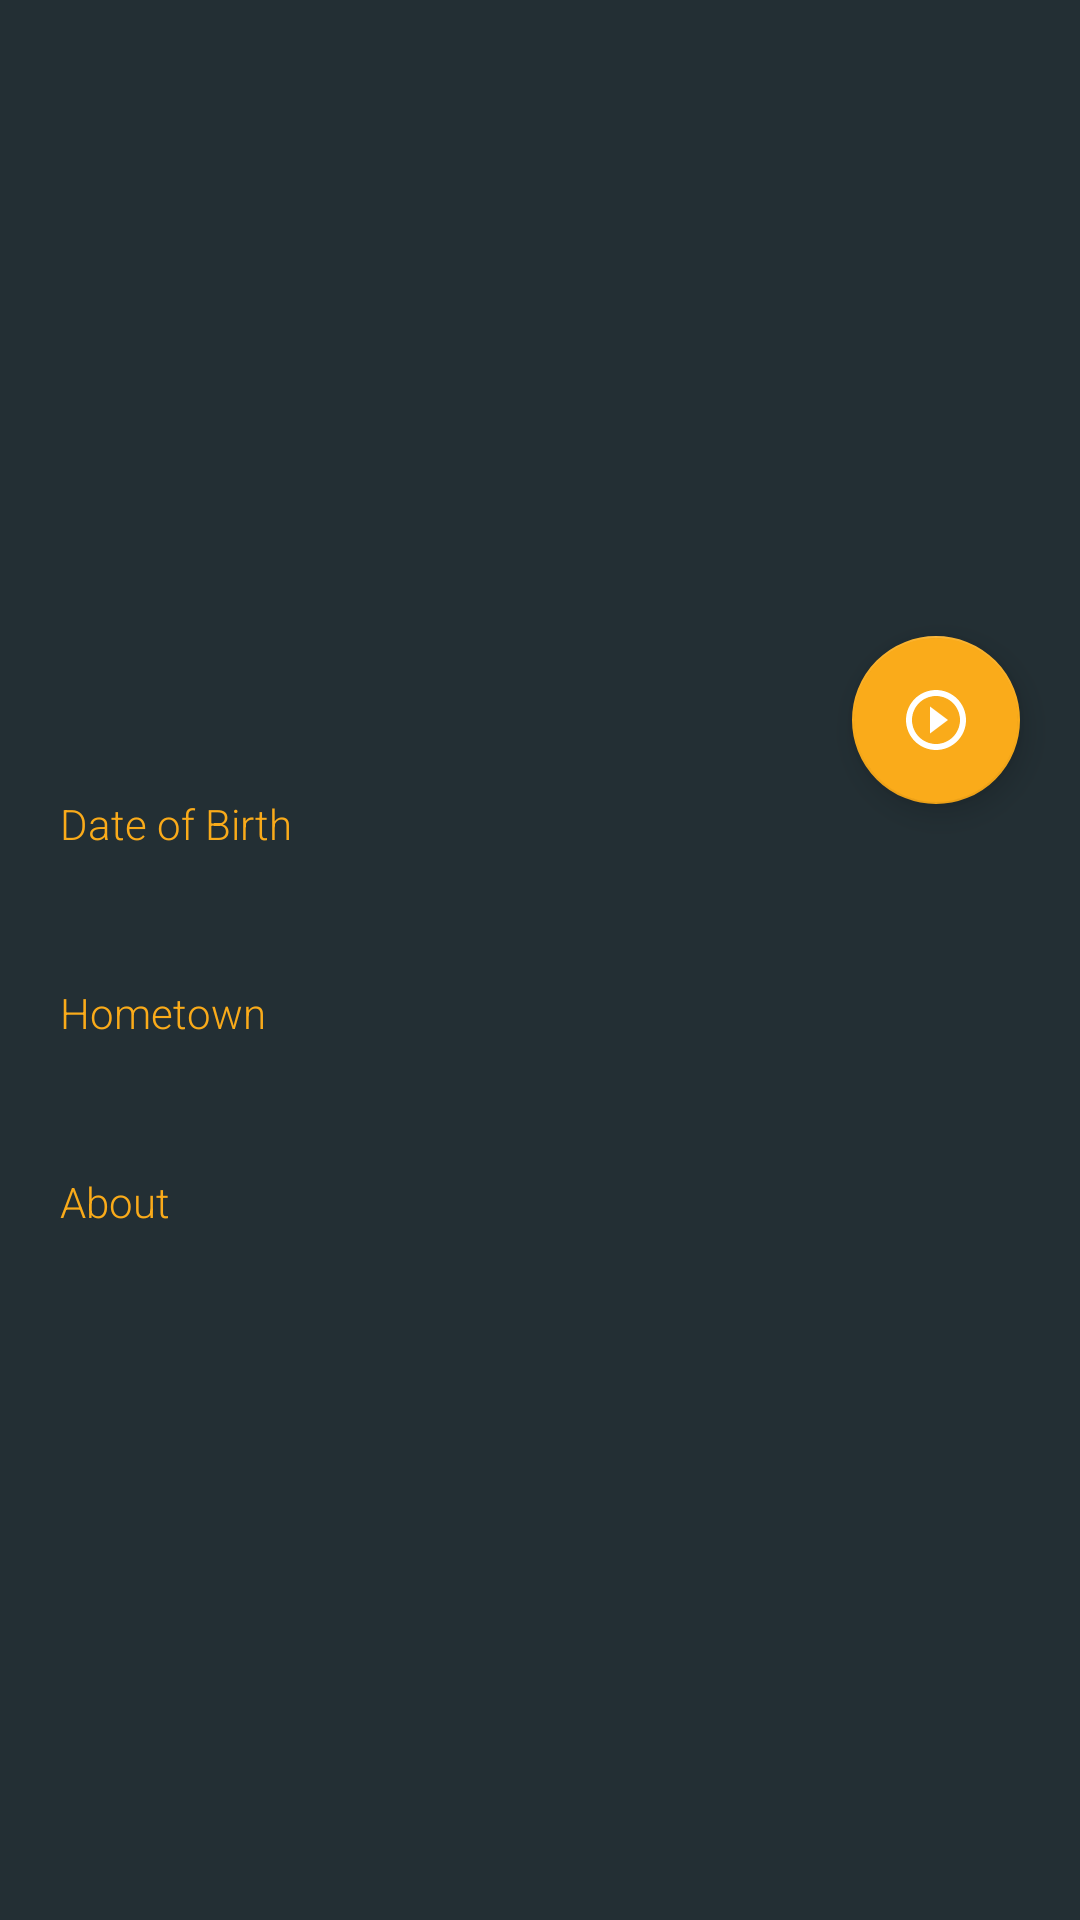

Reconstruct the res/layout file that produces this screen, plus the resources it refers to.
<!-- AndroidManifest.xml: application theme AppTheme -->
<!-- res/layout/fragment_athlete_details.xml -->
<?xml version="1.0" encoding="utf-8"?>
<android.support.design.widget.CoordinatorLayout
        xmlns:android="http://schemas.android.com/apk/res/android"
        xmlns:app="http://schemas.android.com/apk/res-auto"
        android:id="@+id/container"
        android:layout_width="match_parent"
        android:layout_height="match_parent"
        android:background="@color/translucentBackground">

    <android.support.design.widget.AppBarLayout
            android:id="@+id/appbar"
            android:layout_width="match_parent"
            android:layout_height="wrap_content"
            android:fitsSystemWindows="true">

        <android.support.design.widget.CollapsingToolbarLayout
                android:id="@+id/collapsing_toolbar"
                android:layout_width="match_parent"
                android:layout_height="match_parent"
                android:fitsSystemWindows="true"
                app:contentScrim="?attr/colorPrimary"
                app:expandedTitleMarginStart="@dimen/activity_horizontal_margin"
                app:layout_scrollFlags="scroll|exitUntilCollapsed|snap">

            <ImageView
                    android:id="@+id/athletePicture"
                    style="@style/AthletePicture"
                    android:layout_height="240dp"
                    android:layout_centerHorizontal="true"
                    android:fitsSystemWindows="true"
                    android:scaleType="centerCrop"
                    app:layout_collapseMode="parallax"/>

        </android.support.design.widget.CollapsingToolbarLayout>

    </android.support.design.widget.AppBarLayout>

    <android.support.v4.widget.NestedScrollView
            android:id="@+id/scrollView"
            android:layout_width="match_parent"
            android:layout_height="wrap_content"
            app:layout_behavior="@string/appbar_scrolling_view_behavior">

        <LinearLayout
                android:id="@+id/athleteDetails"
                android:layout_width="match_parent"
                android:layout_height="wrap_content"
                android:orientation="vertical"
                android:paddingTop="25dp"
                android:paddingBottom="25dp"
                android:visibility="visible">

            <TextView
                    android:text="@string/athlete_details_dob"
                    style="@style/AthleteDetailsTitle"/>

            <TextView
                    android:id="@+id/detailDob"
                    style="@style/AthleteDetailsText"/>

            <TextView
                    android:text="@string/athlete_details_hometown"
                    style="@style/AthleteDetailsTitle"/>

            <TextView
                    android:id="@+id/detailHometown"
                    style="@style/AthleteDetailsText"/>

            <TextView
                    android:text="@string/athlete_details_bio"
                    style="@style/AthleteDetailsTitle"/>

            <TextView
                    android:id="@+id/detailBio"
                    style="@style/AthleteDetailsText"/>

        </LinearLayout>

    </android.support.v4.widget.NestedScrollView>

    <android.support.design.widget.FloatingActionButton
            android:id="@+id/clipPlay"
            android:layout_width="wrap_content"
            android:layout_height="wrap_content"
            android:src="@drawable/ic_play"
            android:layout_margin="20dp"
            app:backgroundTint="@color/colorSecondary"
            app:elevation="6dp"
            app:layout_anchor="@id/appbar"
            app:layout_anchorGravity="bottom|right"
            app:fabSize="normal"/>

</android.support.design.widget.CoordinatorLayout>
<!-- resources referenced by this layout -->
<resources>
  <color name="colorSecondary">#faab1a</color>
  <color name="translucentBackground">#232f34</color>
  <dimen name="activity_horizontal_margin">16dp</dimen>
  <!-- drawable ic_play (drawable) -->
  <vector xmlns:android="http://schemas.android.com/apk/res/android"
          android:width="24dp"
          android:height="24dp"
          android:viewportWidth="24.0"
          android:viewportHeight="24.0">
      <path
              android:fillColor="#FFF"
              android:pathData="M10,16.5l6,-4.5 -6,-4.5v9zM12,2C6.48,2 2,6.48 2,12s4.48,10 10,10 10,-4.48 10,-10S17.52,2 12,2zM12,20c-4.41,0 -8,-3.59 -8,-8s3.59,-8 8,-8 8,3.59 8,8 -3.59,8 -8,8z"/>
  </vector>
  <string name="athlete_details_bio">About</string>
  <string name="athlete_details_dob">Date of Birth</string>
  <string name="athlete_details_hometown">Hometown</string>
  <style name="AthleteDetailsText" parent="AthleteDetailsTitle">
          <item name="android:textColor">@color/colorTextPrimary</item>
          <item name="android:textSize">@dimen/movie_details_text</item>
          <item name="android:paddingBottom">25dp</item>
          <item name="android:freezesText">true</item>
      </style>
  <style name="AthleteDetailsTitle">
          <item name="android:layout_width">match_parent</item>
          <item name="android:layout_height">wrap_content</item>
          <item name="android:textColor">@color/colorTextSecondary</item>
          <item name="android:fontFamily">sans-serif-light</item>
          <item name="android:textSize">@dimen/movie_details_title</item>
          <item name="android:paddingRight">20dp</item>
          <item name="android:paddingLeft">20dp</item>
      </style>
  <style name="AthletePicture">
          <item name="android:layout_width">match_parent</item>
          <item name="android:scaleType">centerCrop</item>
          <item name="android:transitionName">@string/athlete_transition_picture</item>
          <item name="android:background">@color/colorPrimary</item>
      </style>
  <style name="AppTheme" parent="Theme.AppCompat.Light.NoActionBar">
          <item name="colorPrimary">@color/colorPrimary</item>
          <item name="colorPrimaryDark">@color/colorPrimary</item>
          <item name="colorAccent">@color/colorAccent</item>
          <item name="android:windowActivityTransitions">true</item>
          <item name="android:windowContentTransitions">true</item>
      </style>
  <color name="colorTextPrimary">#FFFFFF</color>
  <color name="colorTextSecondary">#faab1a</color>
  <string name="athlete_transition_picture">athletePictureTransition</string>
  <color name="colorPrimary">#232f34</color>
  <color name="colorAccent">#232f34</color>
</resources>
